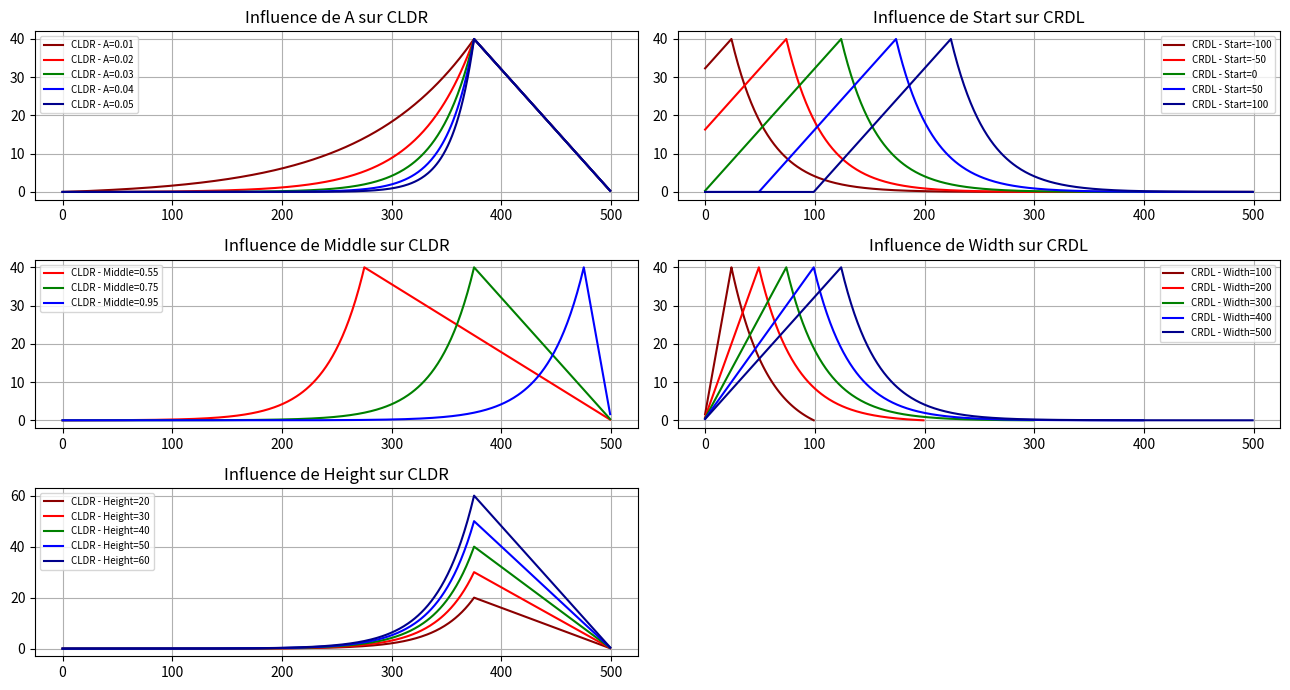

This figure's Python source:
import numpy as np
import matplotlib.pyplot as plt


def generate_CLDR(params: dict):
    """
    Calcule les valeurs d'une fonction définie par morceaux sur un intervalle [a, b],
    avec une croissance exponentielle controlée entre a et c, et une décroissance linéaire de c à b.

    La fonction est définie comme suit :
    - Pour x dans [a, c[ (c non inclus), y =  exp(A*(x-a))-1, où A est l'amplitude de croissance.
    - Pour x dans [c, b], la fonction est linéaire et décroît jusqu'à atteindre 0 au point b.
      La pente et l'ordonnée à l'origine de cette portion linéaire sont calculées pour assurer une
      transition douce en c, de sorte que la fonction soit continue.

    Paramètres :
    - params : dict, un dictionnaire contenant les paramètres de la fonction.
        - start (int): Indice de départ de la fonction (peut être négatif).
        - width (int): Largeur de la fonction en nombre de points.
        - middle (float): Ratio de la largeur de la croissance exponentielle par rapport à la largeur totale. Doit être compris entre 0.5 et 1.
        - A (float): Amplitude de la croissance exponentielle.

    Retour :
    - y : array_like, les valeurs de la fonction évaluées à chaque point x.
    """

    a = params['start']
    b = params['width']
    c = int(params['middle']*params['width'])
    A = params['A']

    y = np.zeros(b)

    # Première partie de la fonction : croissance exponentielle
    y[max(a,0):min(c+a,b)] = np.exp(A*(np.arange(max(a,0), min(c+a,b), 1)-a)) - 1
    
    # Deuxième partie de la fonction : décroissance linéaire
    k = ((b+a)*(np.exp(A*(c)) - 1) )/(b-c)
    m = -k/(b+a)
    y[c+a:min(b+a, b)] = m * (np.arange(c+a, min(b+a, b), 1)) + k

    # Assurer que y a la hauteur demandée
    if y.max() == 0:
        print("La fonction est nulle sur tout l'intervalle, vérifiez les paramètres.")
        print(params)
    return y/y.max()*params['height']


def generate_CRDL(params: dict):
    # Un CRDL est juste le symétrique d'un CLDR.
    # On peut donc simplement inverser les valeurs de la fonction CLDR, en utilisant -start pour avoir un décalage dans le bon sens
    return generate_CLDR({**params, 'start':-params['start']})[::-1] 


if __name__ == "__main__":
    # c= 0.18-0.24*width
    width=500 # width=200 -- height=1-3 ; width=100 -- height= 12-14 ; width=300 -- height=0.3-0.6 ; width=500 -- height=0.01-0.03
    height=40
    
    params= {
        'start': 0,
        'width': 500,
        'middle': 0.75,
        'A': 0.03,
        'height': 40
    }

    y_cldr_A_0_01 = generate_CLDR({**params, 'A': 0.01})
    y_cldr_A_0_02 = generate_CLDR({**params, 'A': 0.02})
    y_cldr_A_0_03 = generate_CLDR({**params, 'A': 0.03})
    y_cldr_A_0_04 = generate_CLDR({**params, 'A': 0.04})
    y_cldr_A_0_05 = generate_CLDR({**params, 'A': 0.05})
    #y_crdl = generate_CRDL(params1)
    plt.figure(figsize=(13, 7))
    plt.rc('legend',fontsize=7)

    plt.subplot(3, 2, 1)
    plt.plot(generate_CLDR({**params, 'A': 0.01}), label="CLDR - A=0.01", color='darkred')
    plt.plot(generate_CLDR({**params, 'A': 0.02}), label="CLDR - A=0.02", color='red')
    plt.plot(generate_CLDR({**params, 'A': 0.03}), label="CLDR - A=0.03", color='green')
    plt.plot(generate_CLDR({**params, 'A': 0.04}), label="CLDR - A=0.04", color='blue')
    plt.plot(generate_CLDR({**params, 'A': 0.05}), label="CLDR - A=0.05", color='darkblue')
    plt.grid()
    plt.legend()
    plt.title("Influence de A sur CLDR")

    plt.subplot(3, 2, 2)
    plt.plot(generate_CRDL({**params, 'start': -100}), label="CRDL - Start=-100", color='darkred')
    plt.plot(generate_CRDL({**params, 'start': -50}), label="CRDL - Start=-50", color='red')
    plt.plot(generate_CRDL({**params, 'start': 0}), label="CRDL - Start=0", color='green')
    plt.plot(generate_CRDL({**params, 'start': 50}), label="CRDL - Start=50", color='blue')
    plt.plot(generate_CRDL({**params, 'start': 100}), label="CRDL - Start=100", color='darkblue')
    plt.grid()
    plt.legend()
    plt.title("Influence de Start sur CRDL")

    plt.subplot(3, 2, 3)
    plt.plot(generate_CLDR({**params, 'middle': 0.55}), label="CLDR - Middle=0.55", color='red')
    plt.plot(generate_CLDR({**params, 'middle': 0.75}), label="CLDR - Middle=0.75", color='green')
    plt.plot(generate_CLDR({**params, 'middle': 0.95}), label="CLDR - Middle=0.95", color='blue')

    plt.grid()
    plt.legend()
    plt.title("Influence de Middle sur CLDR")

    plt.subplot(3, 2, 4)
    plt.plot(generate_CRDL({**params, 'width': 100}), label="CRDL - Width=100", color='darkred')
    plt.plot(generate_CRDL({**params, 'width': 200}), label="CRDL - Width=200", color='red')
    plt.plot(generate_CRDL({**params, 'width': 300}), label="CRDL - Width=300", color='green')
    plt.plot(generate_CRDL({**params, 'width': 400}), label="CRDL - Width=400", color='blue')
    plt.plot(generate_CRDL({**params, 'width': 500}), label="CRDL - Width=500", color='darkblue')
    plt.grid()
    plt.legend()
    plt.title("Influence de Width sur CRDL")

    plt.subplot(3, 2, 5)
    plt.plot(generate_CLDR({**params, 'height': 20}), label="CLDR - Height=20", color='darkred')
    plt.plot(generate_CLDR({**params, 'height': 30}), label="CLDR - Height=30", color='red')
    plt.plot(generate_CLDR({**params, 'height': 40}), label="CLDR - Height=40", color='green')
    plt.plot(generate_CLDR({**params, 'height': 50}), label="CLDR - Height=50", color='blue')
    plt.plot(generate_CLDR({**params, 'height': 60}), label="CLDR - Height=60", color='darkblue')
    plt.grid()
    plt.legend()
    plt.title("Influence de Height sur CLDR")

    plt.tight_layout()
    plt.show()
